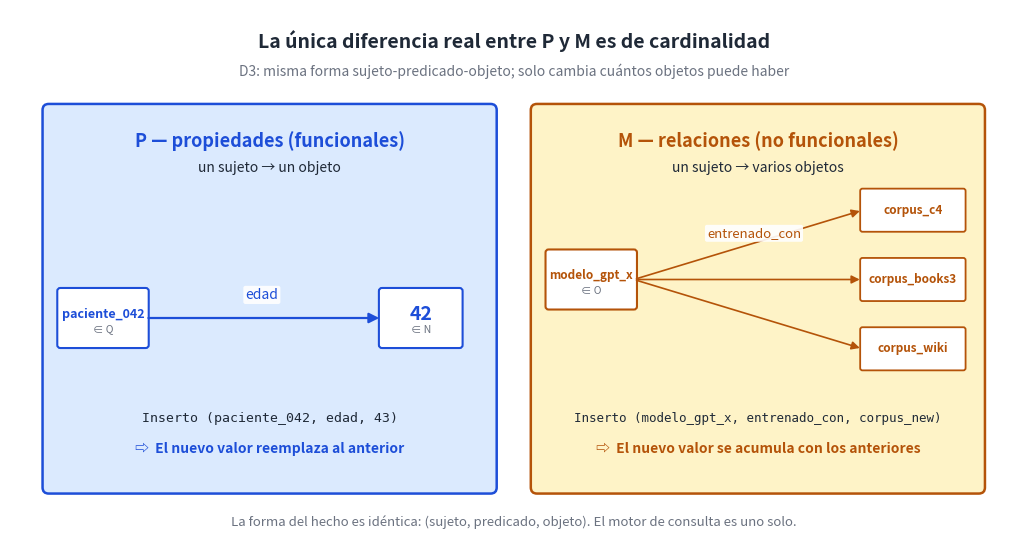

The script that saved this image: (Note: this script raises an exception after producing the figure.)
"""Diagrama: P vs M — la única diferencia real es de cardinalidad.
Funcional (uno-a-uno) vs no funcional (uno-a-muchos).

Salida: ../png/12_p_vs_m_cardinalidad.png
"""

import os
import matplotlib.pyplot as plt
from matplotlib.patches import FancyBboxPatch, FancyArrowPatch

INK = "#1f2937"
P_FILL, P_EDGE = "#dbeafe", "#1d4ed8"
M_FILL, M_EDGE = "#fef3c7", "#b45309"

fig, ax = plt.subplots(figsize=(13, 7), dpi=200)
ax.set_xlim(0, 13)
ax.set_ylim(0, 7)
ax.axis("off")
fig.patch.set_facecolor("#ffffff")

# Título
ax.text(6.5, 6.6, "La única diferencia real entre P y M es de cardinalidad",
        ha="center", va="center", fontsize=14, fontweight="bold", color=INK)

# Subtitle
ax.text(6.5, 6.2, "D3: misma forma sujeto-predicado-objeto; solo cambia cuántos objetos puede haber",
        ha="center", va="center", fontsize=10, style="italic", color="#6b7280")

# IZQUIERDA — P (funcional)
LEFT_X = 0.5
LEFT_W = 5.7
left_box = FancyBboxPatch((LEFT_X, 0.8), LEFT_W, 4.9, boxstyle="round,pad=0.08",
                          facecolor=P_FILL, edgecolor=P_EDGE, linewidth=1.8)
ax.add_patch(left_box)
ax.text(LEFT_X + LEFT_W/2, 5.3, "P — propiedades (funcionales)",
        ha="center", va="center", fontsize=13, fontweight="bold", color=P_EDGE)
ax.text(LEFT_X + LEFT_W/2, 4.95, "un sujeto → un objeto",
        ha="center", va="center", fontsize=10, style="italic", color=INK)

# Sujeto a la izquierda
suj_x, suj_y = LEFT_X + 0.7, 3.0
suj_box = FancyBboxPatch((suj_x - 0.55, suj_y - 0.35), 1.1, 0.7,
                         boxstyle="round,pad=0.04",
                         facecolor="white", edgecolor=P_EDGE, linewidth=1.5)
ax.add_patch(suj_box)
ax.text(suj_x, suj_y + 0.05, "paciente_042", ha="center", va="center",
        fontsize=9, fontweight="bold", color=P_EDGE)
ax.text(suj_x, suj_y - 0.15, "∈ Q", ha="center", va="center",
        fontsize=7.5, style="italic", color="#6b7280")

# Objeto único a la derecha
obj_box = FancyBboxPatch((LEFT_X + 4.3, suj_y - 0.35), 1.0, 0.7,
                         boxstyle="round,pad=0.04",
                         facecolor="white", edgecolor=P_EDGE, linewidth=1.5)
ax.add_patch(obj_box)
ax.text(LEFT_X + 4.8, suj_y + 0.05, "42", ha="center", va="center",
        fontsize=14, fontweight="bold", color=P_EDGE)
ax.text(LEFT_X + 4.8, suj_y - 0.15, "∈ N", ha="center", va="center",
        fontsize=7.5, style="italic", color="#6b7280")

# Flecha
arrow = FancyArrowPatch((suj_x + 0.55, suj_y), (LEFT_X + 4.3, suj_y),
                        arrowstyle="-|>", mutation_scale=15,
                        color=P_EDGE, linewidth=1.6)
ax.add_patch(arrow)
ax.text((suj_x + LEFT_X + 4.8)/2, suj_y + 0.3, "edad",
        ha="center", va="center", fontsize=10, style="italic", color=P_EDGE,
        bbox=dict(boxstyle="round,pad=0.15", facecolor="white",
                  edgecolor="none", alpha=0.9))

# Regla de actualización
ax.text(LEFT_X + LEFT_W/2, 1.7,
        "Inserto (paciente_042, edad, 43)",
        ha="center", va="center", fontsize=9.5, family="monospace", color=INK)
ax.text(LEFT_X + LEFT_W/2, 1.30,
        "⇨  El nuevo valor reemplaza al anterior",
        ha="center", va="center", fontsize=10, fontweight="bold", color=P_EDGE)

# DERECHA — M (no funcional)
RIGHT_X = 6.8
RIGHT_W = 5.7
right_box = FancyBboxPatch((RIGHT_X, 0.8), RIGHT_W, 4.9, boxstyle="round,pad=0.08",
                           facecolor=M_FILL, edgecolor=M_EDGE, linewidth=1.8)
ax.add_patch(right_box)
ax.text(RIGHT_X + RIGHT_W/2, 5.3, "M — relaciones (no funcionales)",
        ha="center", va="center", fontsize=13, fontweight="bold", color=M_EDGE)
ax.text(RIGHT_X + RIGHT_W/2, 4.95, "un sujeto → varios objetos",
        ha="center", va="center", fontsize=10, style="italic", color=INK)

# Sujeto a la izquierda
suj_x2, suj_y2 = RIGHT_X + 0.7, 3.5
suj_box2 = FancyBboxPatch((suj_x2 - 0.55, suj_y2 - 0.35), 1.1, 0.7,
                          boxstyle="round,pad=0.04",
                          facecolor="white", edgecolor=M_EDGE, linewidth=1.5)
ax.add_patch(suj_box2)
ax.text(suj_x2, suj_y2 + 0.05, "modelo_gpt_x", ha="center", va="center",
        fontsize=8.5, fontweight="bold", color=M_EDGE)
ax.text(suj_x2, suj_y2 - 0.15, "∈ O", ha="center", va="center",
        fontsize=7.5, style="italic", color="#6b7280")

# Tres objetos
objetos = [("corpus_c4", 4.4), ("corpus_books3", 3.5), ("corpus_wiki", 2.6)]
for label, oy in objetos:
    o_box = FancyBboxPatch((RIGHT_X + 4.2, oy - 0.25), 1.3, 0.5,
                           boxstyle="round,pad=0.03",
                           facecolor="white", edgecolor=M_EDGE, linewidth=1.3)
    ax.add_patch(o_box)
    ax.text(RIGHT_X + 4.85, oy, label, ha="center", va="center",
            fontsize=8.5, fontweight="bold", color=M_EDGE)
    arr = FancyArrowPatch((suj_x2 + 0.55, suj_y2), (RIGHT_X + 4.2, oy),
                          arrowstyle="-|>", mutation_scale=12,
                          color=M_EDGE, linewidth=1.2,
                          connectionstyle="arc3,rad=0.0")
    ax.add_patch(arr)

ax.text(RIGHT_X + 2.8, 4.1, "entrenado_con",
        ha="center", va="center", fontsize=9.5, style="italic", color=M_EDGE,
        bbox=dict(boxstyle="round,pad=0.15", facecolor="white",
                  edgecolor="none", alpha=0.9))

# Regla de actualización
ax.text(RIGHT_X + RIGHT_W/2, 1.7,
        "Inserto (modelo_gpt_x, entrenado_con, corpus_new)",
        ha="center", va="center", fontsize=9, family="monospace", color=INK)
ax.text(RIGHT_X + RIGHT_W/2, 1.30,
        "⇨  El nuevo valor se acumula con los anteriores",
        ha="center", va="center", fontsize=10, fontweight="bold", color=M_EDGE)

# Pie
ax.text(6.5, 0.35,
        "La forma del hecho es idéntica: (sujeto, predicado, objeto). El motor de consulta es uno solo.",
        ha="center", va="center", fontsize=9.5, style="italic", color="#6b7280")

out = os.path.join(os.path.dirname(__file__), "..", "png",
                   "12_p_vs_m_cardinalidad.png")
plt.savefig(out, dpi=200, bbox_inches="tight", facecolor="#ffffff")
plt.close(fig)
print(f"  ✓ {out}")
